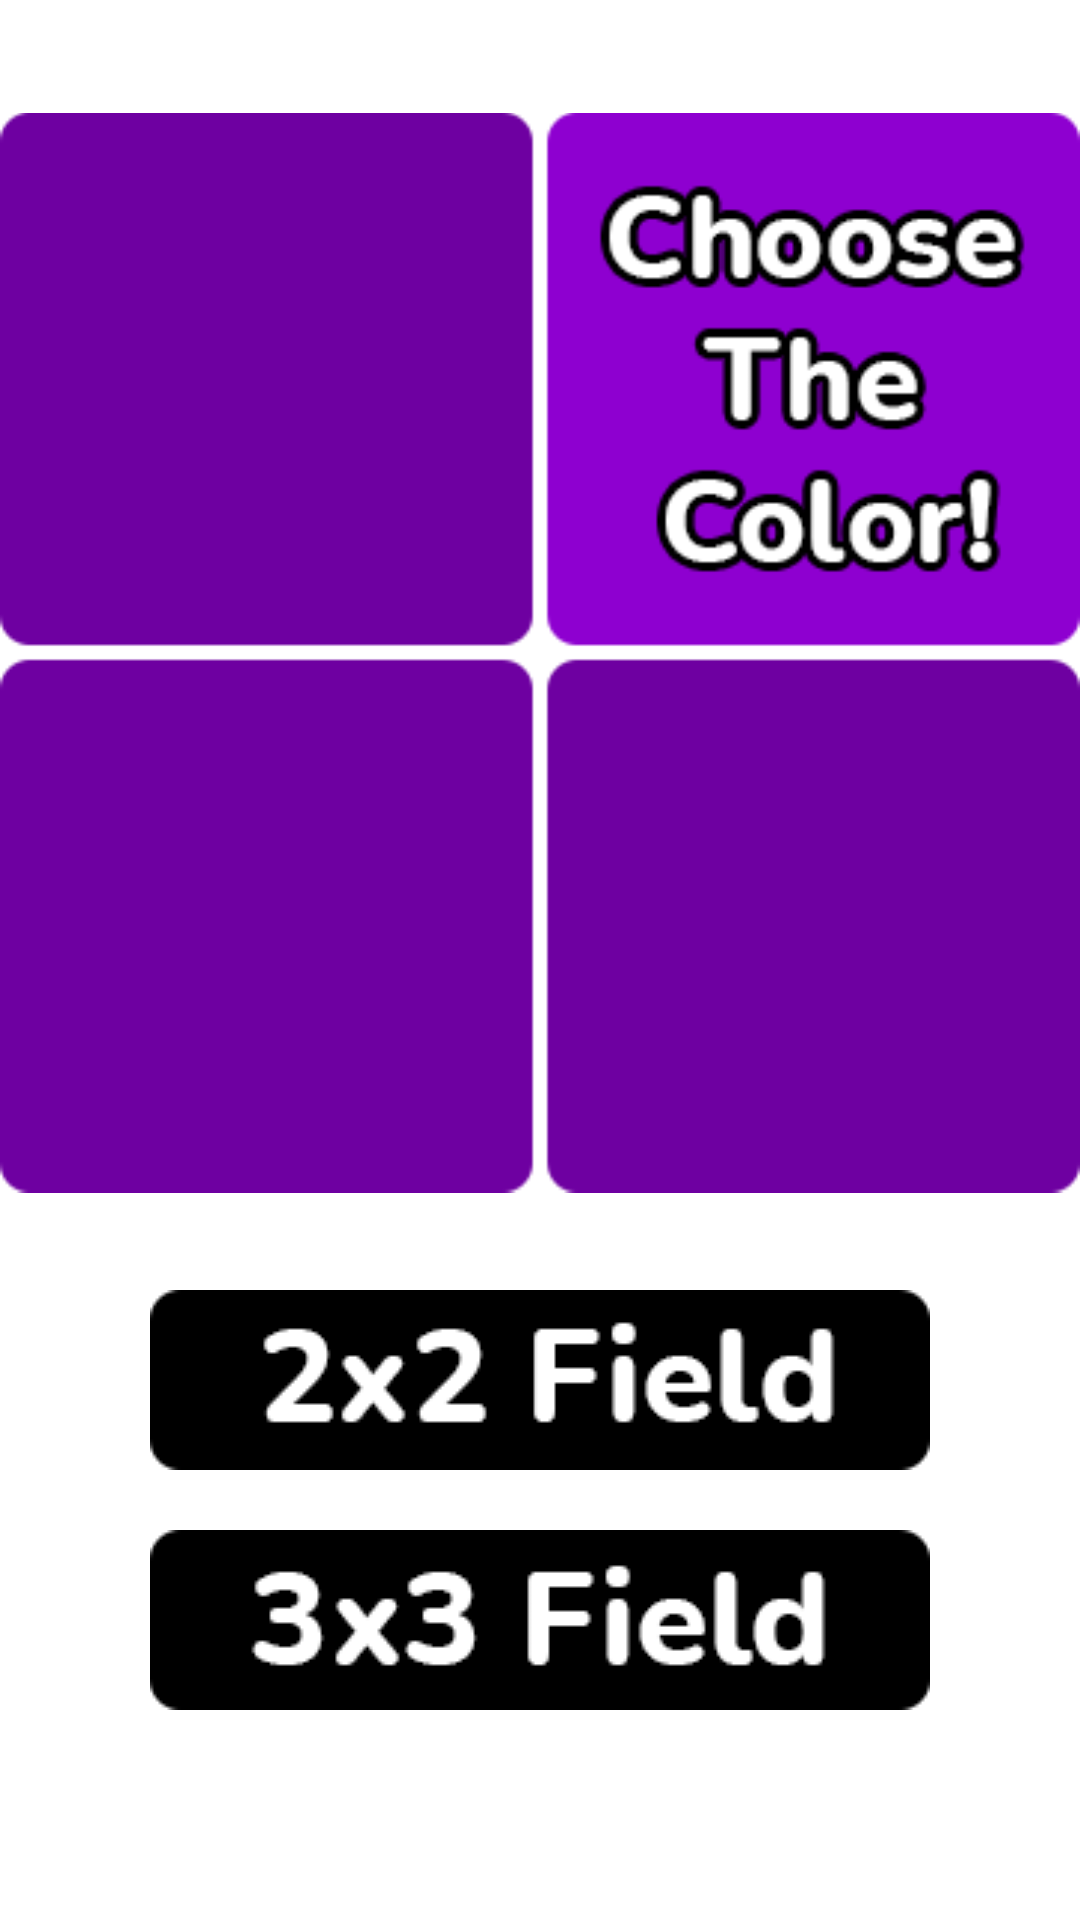

The Android layout XML behind this screen, and the referenced resources:
<!-- AndroidManifest.xml: application theme Theme.TrafficDevilsTestApplication -->
<!-- res/layout/activity_game.xml -->
<?xml version="1.0" encoding="utf-8"?>
<RelativeLayout xmlns:android="http://schemas.android.com/apk/res/android"
    android:layout_width="match_parent"
    android:layout_height="match_parent"
    android:visibility="visible">
    <ImageView
        android:id="@+id/logo"
        android:layout_width="wrap_content"
        android:layout_height="wrap_content"
        android:layout_centerHorizontal="true"
        android:src="@drawable/logo_game"
        android:layout_marginTop="35dp"/>
    <ImageView
        android:id="@+id/doublePole"
        android:onClick="doublePole"
        android:src="@drawable/button2"
        android:layout_width="wrap_content"
        android:layout_height="wrap_content"
        android:layout_below="@id/logo"
        android:layout_marginTop="30dp"
        android:layout_centerHorizontal="true"
/>
    <ImageView
        android:id="@+id/triplePole"
        android:onClick="triplePole"
        android:src="@drawable/button3"
        android:layout_width="wrap_content"
        android:layout_height="wrap_content"
        android:layout_below="@id/doublePole"
        android:layout_marginTop="20dp"
        android:layout_centerHorizontal="true"

/>


</RelativeLayout>
<!-- resources referenced by this layout -->
<resources>
  <!-- drawable button2: png bitmap (drawable, 2415 bytes) -->
  <!-- drawable button3: png bitmap (drawable, 2453 bytes) -->
  <!-- drawable logo_game: png bitmap (drawable, 10073 bytes) -->
  <style name="Theme.TrafficDevilsTestApplication" parent="Theme.MaterialComponents.DayNight.DarkActionBar">
          
          <item name="colorPrimary">@color/purple_500</item>
          <item name="colorPrimaryVariant">@color/purple_700</item>
          <item name="colorOnPrimary">@color/white</item>
          
          <item name="colorSecondary">@color/teal_200</item>
          <item name="colorSecondaryVariant">@color/teal_700</item>
          <item name="colorOnSecondary">@color/black</item>
          
          <item name="android:statusBarColor" tools:targetApi="l">?attr/colorPrimaryVariant</item>
          
      </style>
  <!-- not gathered from this repository: default colours our renderer supplied (Android Studio template values) -->
  <color name="purple_500">#FF6200EE</color>
  <color name="purple_700">#FF3700B3</color>
  <color name="teal_200">#FF03DAC5</color>
  <color name="teal_700">#FF018786</color>
  <color name="black">#FF000000</color>
  <color name="white">#FFFFFFFF</color>
</resources>
